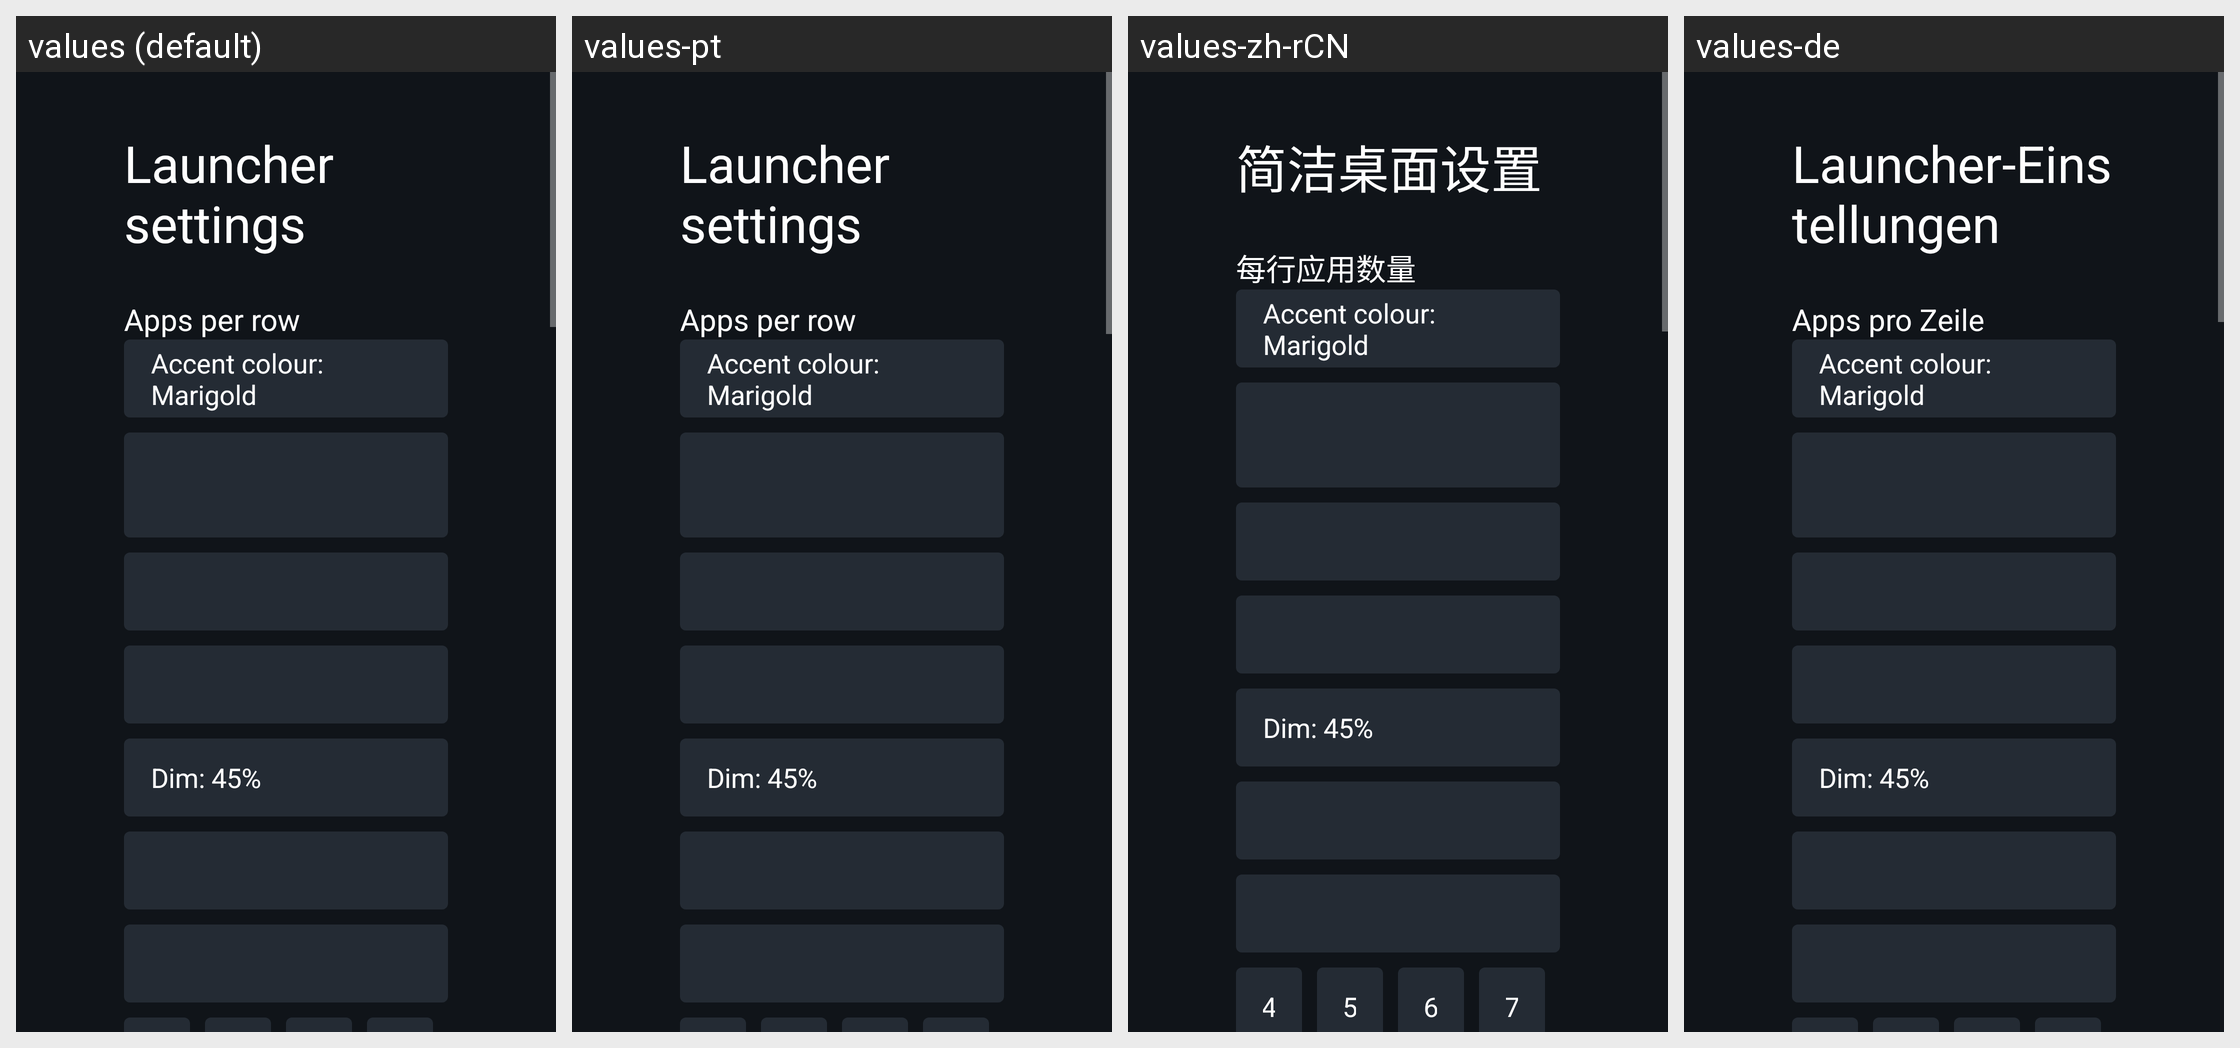

For this localized Android screen grid, give each drawn string resource with its value in every locale shown.
Android screen res/layout/legacy_launcher_settings.xml rendered under 4 locales, left to right: values (default), values-pt, values-zh-rCN, values-de. Device: Nexus 5 (rendered at 1080×1920; each locale shown at half size, 540×960, under a caption strip naming it); theme Theme.TvHome.
Other locales in the repository, not shown: values-ar, values-ca, values-es, values-fr, values-iw, values-pl, values-ru, values-th, values-tr.
Strings drawn on this screen, with the default value and each locale's value (text and hints the layout hard-codes, and strings that could not be matched under every locale, appear in the picture but are not listed):

launcher_settings
  values: Launcher settings
  values-pt: Launcher settings  [not translated; the default value is used]
  values-zh-rCN: 简洁桌面设置
  values-de: Launcher-Einstellungen

columns_label
  values: Apps per row
  values-pt: Apps per row  [not translated; the default value is used]
  values-zh-rCN: 每行应用数量
  values-de: Apps pro Zeile
